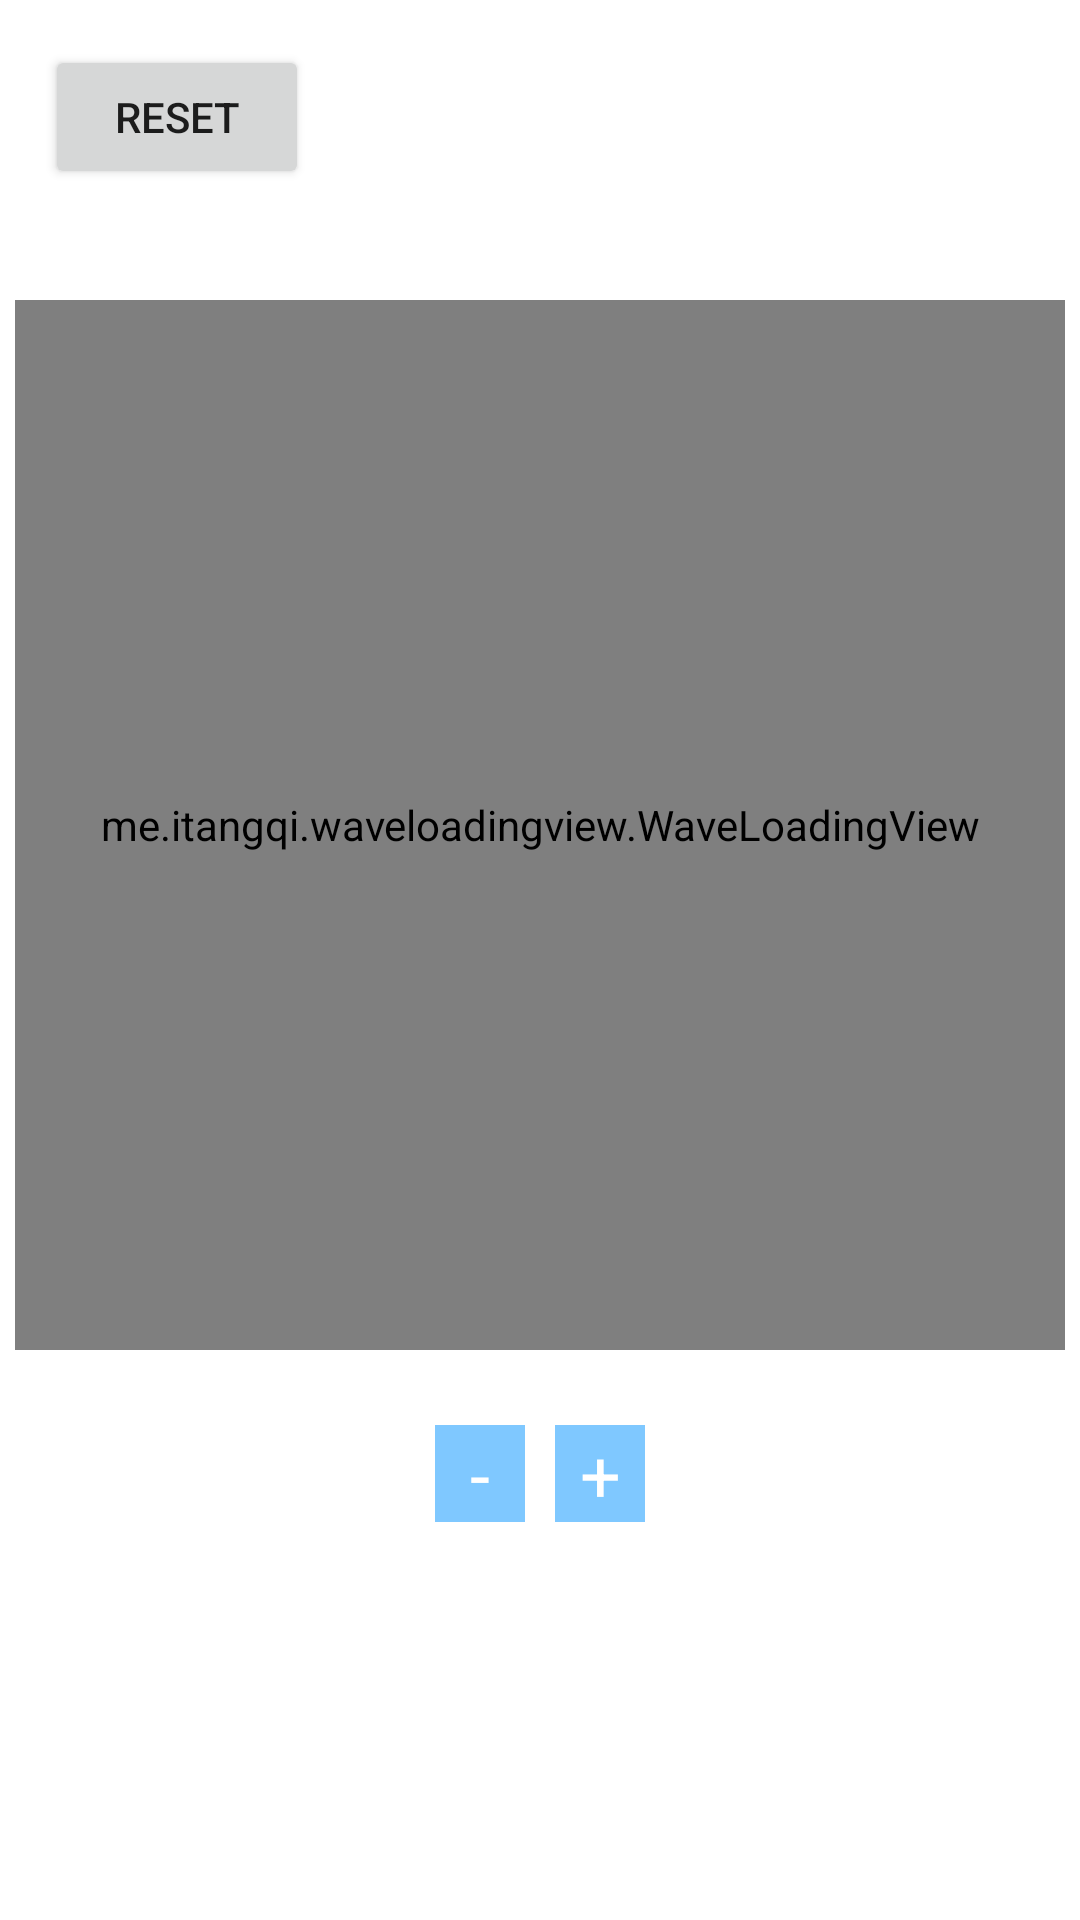

Produce the Android XML layout that renders to this screen, including the resource entries it uses.
<!-- AndroidManifest.xml: application theme AppTheme -->
<!-- res/layout/tab_fragment_drink.xml -->
<?xml version="1.0" encoding="utf-8"?>
<androidx.constraintlayout.widget.ConstraintLayout xmlns:android="http://schemas.android.com/apk/res/android"
    xmlns:app="http://schemas.android.com/apk/res-auto"
    android:layout_width="match_parent"
    android:layout_height="match_parent"
    android:background="@color/white">

    <me.itangqi.waveloadingview.WaveLoadingView
        android:id="@+id/waveLoadingView"
        android:layout_width="350dp"
        android:layout_height="350dp"
        android:layout_marginTop="100dp"
        app:layout_constraintEnd_toEndOf="parent"
        app:layout_constraintStart_toStartOf="parent"
        app:layout_constraintTop_toTopOf="parent"
        app:wlv_borderColor="@color/colorBackground"
        app:wlv_borderWidth="2dp"
        app:wlv_round_rectangle="true"
        app:wlv_shapeType="circle"
        app:wlv_titleCenter="123"
        app:wlv_titleCenterSize="24sp"
        app:wlv_titleCenterStrokeColor="@color/white"
        app:wlv_titleCenterStrokeWidth="2dp"
        app:wlv_triangle_direction="north"
        app:wlv_waveColor="@color/colorBackground" />

    <Button
        android:id="@+id/button4"
        android:layout_width="wrap_content"
        android:layout_height="wrap_content"
        android:layout_margin="15dp"
        android:text="Reset"
        app:layout_constraintStart_toStartOf="parent"
        app:layout_constraintTop_toTopOf="parent" />

    <LinearLayout
        android:layout_width="wrap_content"
        android:layout_height="wrap_content"
        android:layout_marginTop="25dp"
        android:gravity="center"
        android:orientation="horizontal"
        app:layout_constraintEnd_toEndOf="parent"
        app:layout_constraintStart_toStartOf="parent"
        app:layout_constraintTop_toBottomOf="@+id/waveLoadingView">

        <TextView
            android:id="@+id/textMinus"
            android:layout_width="30dp"
            android:layout_height="match_parent"
            android:background="@color/colorBackground"
            android:gravity="center"
            android:text="@string/minus"
            android:textColor="@color/white"
            android:textSize="24sp" />

        <TextView
            android:id="@+id/textBottle"
            android:layout_width="wrap_content"
            android:layout_height="wrap_content"
            android:layout_marginStart="5dp"
            android:layout_marginEnd="5dp"
            android:text=""
            android:textSize="24sp" />

        <TextView
            android:id="@+id/textPlus"
            android:layout_width="30dp"
            android:layout_height="match_parent"
            android:background="@color/colorBackground"
            android:gravity="center"
            android:text="@string/plus"
            android:textColor="@color/white"
            android:textSize="24sp" />

    </LinearLayout>

</androidx.constraintlayout.widget.ConstraintLayout>
<!-- resources referenced by this layout -->
<resources>
  <color name="colorBackground">#7FC8FF</color>
  <color name="white">#FFFFFF</color>
  <string name="minus">-</string>
  <string name="plus">+</string>
  <style name="AppTheme" parent="Theme.MaterialComponents.Light.NoActionBar">
          
          <item name="colorPrimary">@color/colorPrimary</item>
          <item name="colorPrimaryDark">@color/colorPrimaryDark</item>
          <item name="colorAccent">@color/colorAccent</item>
          <item name="android:textColorSecondary">@color/colorBlack</item>
  
      </style>
  <color name="colorPrimary">#7FC8FF</color>
  <color name="colorPrimaryDark">#7FC8FF</color>
  <color name="colorAccent">#7FC8FF</color>
  <color name="colorBlack">#000000</color>
</resources>
